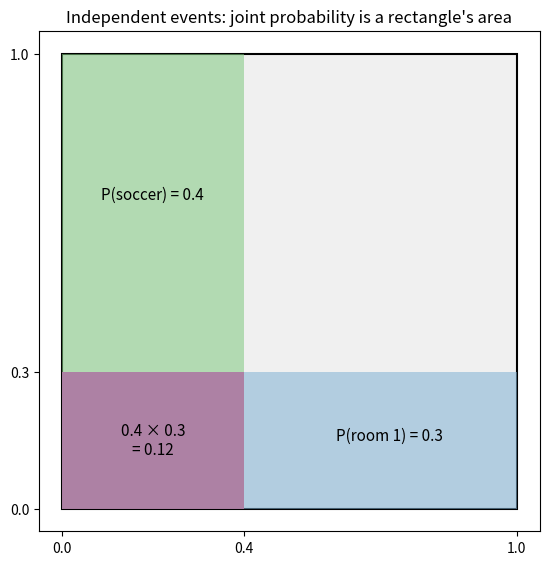
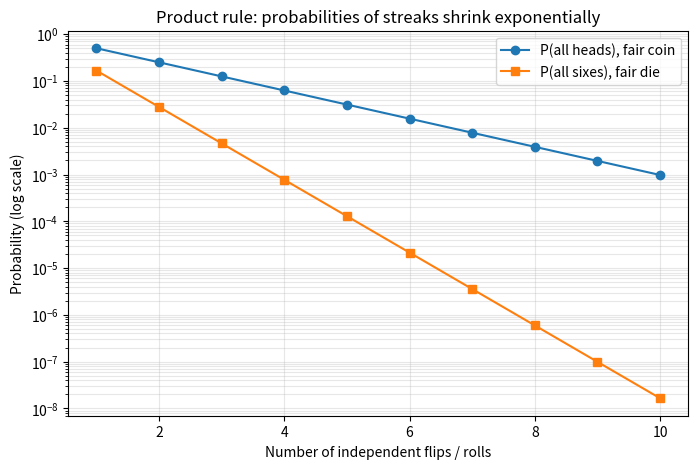

Python code for these plots, in order:
import numpy as np
import matplotlib.pyplot as plt

rng = np.random.default_rng(seed=42)


n_simulations = 10_000
kids = np.array([1] * 40 + [0] * 60)   # 1 = likes soccer

fans_in_room1 = np.empty(n_simulations)
for i in range(n_simulations):
    shuffled = rng.permutation(kids)
    fans_in_room1[i] = shuffled[:30].sum()   # first 30 kids form room 1

print(f"Expected fans in room 1: 0.4 * 30 = 12")
print(f"Average over {n_simulations:,} random splits: {fans_in_room1.mean():.2f}")

p_soccer_and_room1 = 0.4 * 0.3
print(f"P(soccer ∩ room 1) = 0.4 * 0.3 = {p_soccer_and_room1}")


p_five_heads = (1 / 2) ** 5
p_two_sixes = (1 / 6) ** 2
p_ten_sixes = (1 / 6) ** 10

print(f"P(5 heads)    = (1/2)^5  = 1/32 = {p_five_heads}")
print(f"P(6,6)        = (1/6)^2  = 1/36 = {p_two_sixes:.6f}")
print(f"P(ten sixes)  = (1/6)^10 = {p_ten_sixes:.2e}")


n_trials = 500_000
dice = rng.integers(1, 7, size=(n_trials, 2))
simulated = np.all(dice == 6, axis=1).mean()

print(f"Product rule:  {(1/6)**2:.6f}")
print(f"Enumeration:   1/36 = {1/36:.6f}")
print(f"Simulated:     {simulated:.6f}")


fig, ax = plt.subplots(figsize=(6.5, 6.5))

ax.add_patch(plt.Rectangle((0, 0), 1, 1, facecolor="#f0f0f0",
                           edgecolor="black", linewidth=1.5))
ax.add_patch(plt.Rectangle((0, 0), 0.4, 1, facecolor="#7fc97f", alpha=0.55))
ax.add_patch(plt.Rectangle((0, 0), 1, 0.3, facecolor="#80b1d3", alpha=0.55))
ax.add_patch(plt.Rectangle((0, 0), 0.4, 0.3, facecolor="#b07aa1", alpha=0.9))

ax.text(0.2, 0.68, "P(soccer) = 0.4", ha="center", fontsize=11)
ax.text(0.72, 0.15, "P(room 1) = 0.3", ha="center", fontsize=11)
ax.text(0.2, 0.15, "0.4 × 0.3\n= 0.12", ha="center", va="center", fontsize=11)

ax.set_xlim(-0.05, 1.05)
ax.set_ylim(-0.05, 1.05)
ax.set_xticks([0, 0.4, 1])
ax.set_yticks([0, 0.3, 1])
ax.set_aspect("equal")
ax.set_title("Independent events: joint probability is a rectangle's area")
plt.show()


n = np.arange(1, 11)

plt.figure(figsize=(8, 5))
plt.semilogy(n, 0.5 ** n, "o-", label="P(all heads), fair coin")
plt.semilogy(n, (1 / 6) ** n, "s-", label="P(all sixes), fair die")
plt.title("Product rule: probabilities of streaks shrink exponentially")
plt.xlabel("Number of independent flips / rolls")
plt.ylabel("Probability (log scale)")
plt.grid(True, alpha=0.3, which="both")
plt.legend()
plt.show()


# Exercise 1
print("1.  P(TTT) = (1/2)^3 =", (1 / 2) ** 3)

# Exercise 2
print("2.  P(A ∩ B) = 0.5 * 0.2 =", 0.5 * 0.2)

# Exercise 3: P(even) = 3/6 = 1/2 per die, independent rolls
print("3.  P(both even) = (1/2)^2 =", (1 / 2) ** 2)

# Exercise 4: complement within one factor, then the product rule
print("4.  P(not soccer ∩ room 2) = 0.6 * 0.7 =", round(0.6 * 0.7, 4))

# Exercise 5: P(no six on one die) = 5/6; five independent dice
p_no_six = (5 / 6) ** 5
rolls = rng.integers(1, 7, size=(200_000, 5))
simulated = np.all(rolls != 6, axis=1).mean()
print(f"5.  P(no sixes) = (5/6)^5 = {p_no_six:.4f}, simulated = {simulated:.4f}")
